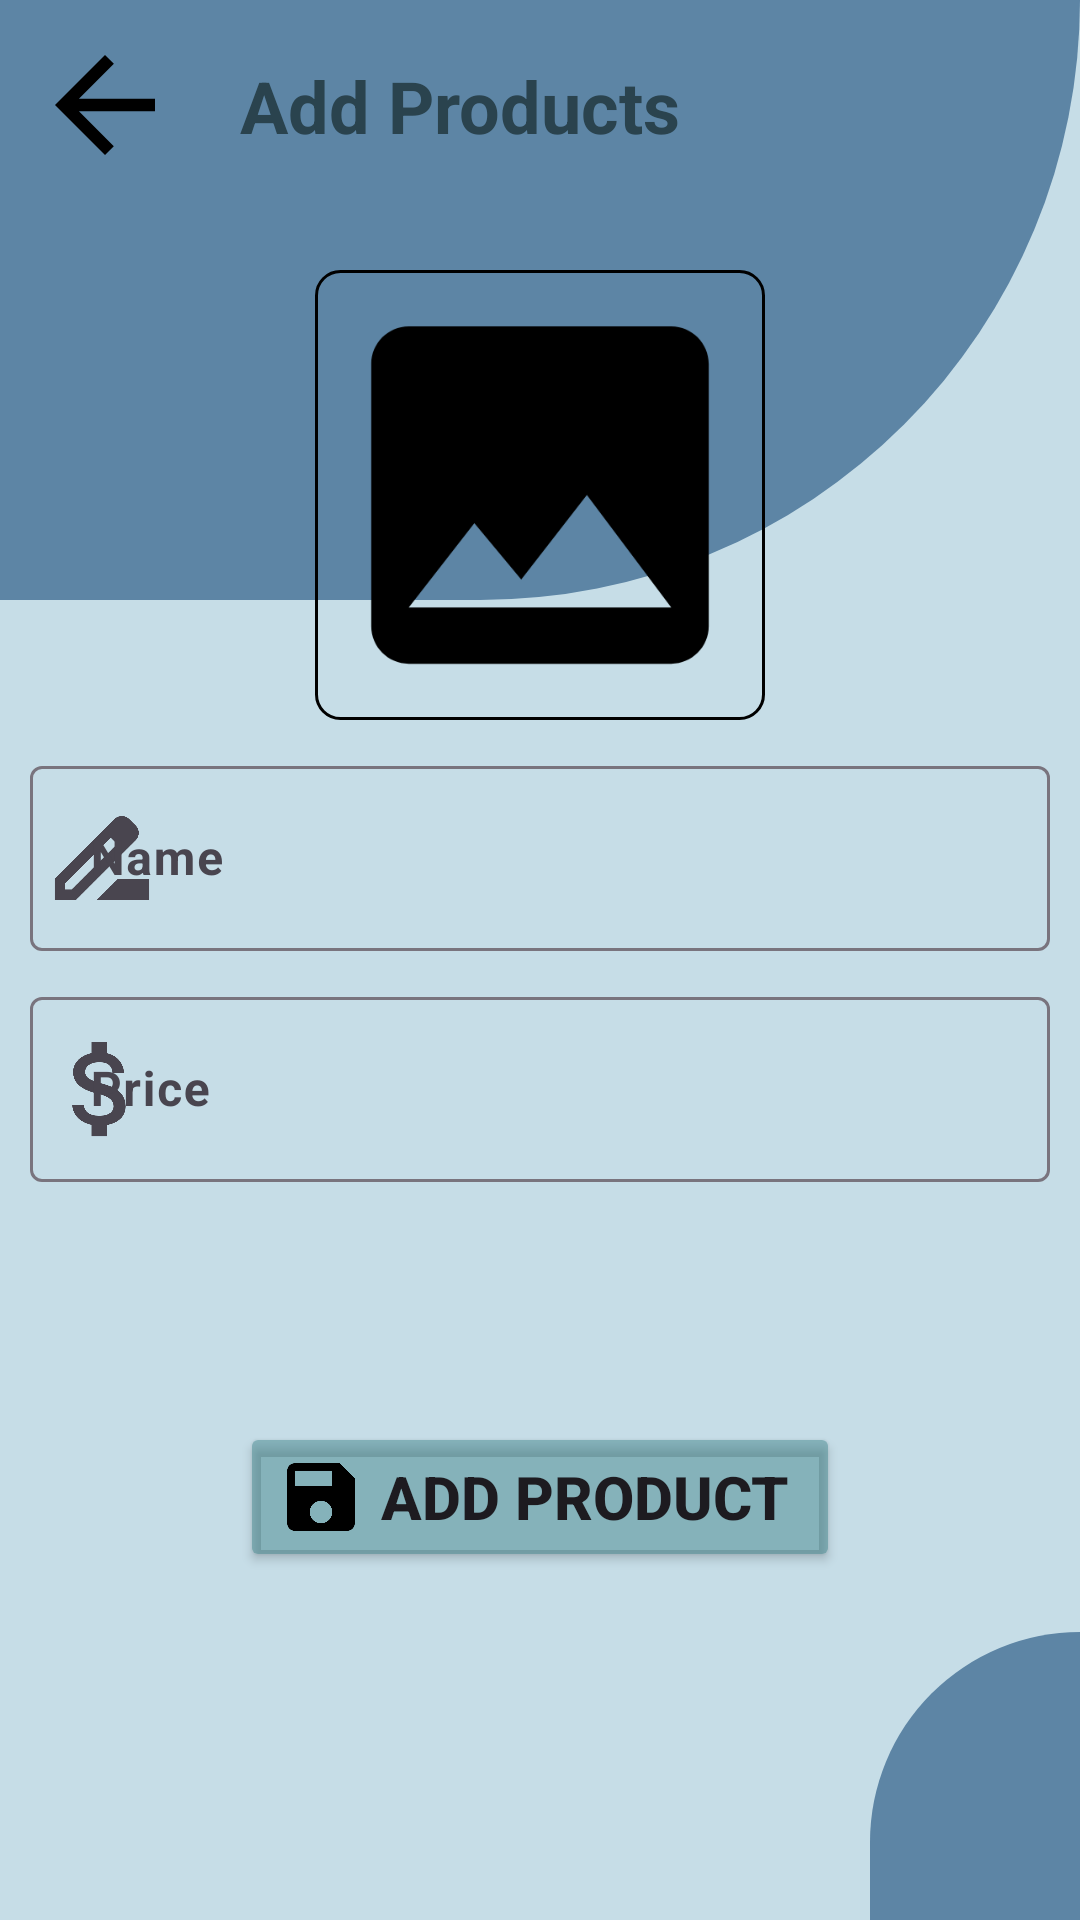

Android layout source for this screen:
<!-- AndroidManifest.xml: application theme Theme.DuAn1_QLKhoHang -->
<!-- res/layout/activity_create_product.xml -->
<?xml version="1.0" encoding="utf-8"?>

<RelativeLayout xmlns:android="http://schemas.android.com/apk/res/android"
    xmlns:app="http://schemas.android.com/apk/res-auto"
    xmlns:tools="http://schemas.android.com/tools"
    android:layout_width="match_parent"
    android:layout_height="match_parent"
    android:orientation="vertical"
    android:background="#c6dde7"
    tools:context=".Activities.activitiesCreate.CreateProduct_Activity">

    <View
        android:layout_width="match_parent"
        android:layout_height="200dp"
        android:background="@drawable/background_view2"
        android:id="@+id/topView"/>

    <ImageView
        android:layout_width="50dp"
        android:layout_height="50dp"
        android:src="@drawable/back"
        android:layout_marginTop="10dp"
        android:layout_marginLeft="10dp"
        android:id="@+id/btn_addProductBack"/>

    <TextView
        android:layout_width="wrap_content"
        android:layout_height="wrap_content"
        android:text="Add Products"
        android:textSize="24dp"
        android:textColor="#2A434E"
        android:textStyle="bold"
        android:layout_marginTop="19dp"
        android:layout_marginLeft="80dp"/>

    <ImageView
        android:layout_width="150dp"
        android:layout_height="150dp"
        android:layout_marginTop="90dp"
        android:src="@drawable/img"
        android:id="@+id/img_Product"
        android:background="@drawable/khung"
        android:layout_centerHorizontal="true"/>

    <com.google.android.material.textfield.TextInputLayout
        android:id="@+id/in_addName"
        android:layout_width="match_parent"
        android:layout_height="wrap_content"
        app:startIconDrawable="@drawable/name"
        android:layout_marginHorizontal="10dp"
        android:layout_below="@+id/img_Product"
        android:layout_marginTop="10dp">
        <com.google.android.material.textfield.TextInputEditText
            android:id="@+id/ed_addName"
            android:layout_width="match_parent"
            android:layout_height="wrap_content"
            android:textStyle="bold"
            android:padding="20dp"
            android:hint="Name"/>
    </com.google.android.material.textfield.TextInputLayout>

    <com.google.android.material.textfield.TextInputLayout
        android:id="@+id/in_addPrice"
        android:layout_width="match_parent"
        android:layout_height="wrap_content"
        app:startIconDrawable="@drawable/money"
        android:layout_marginHorizontal="10dp"
        android:layout_below="@id/in_addName"
        android:layout_marginTop="10dp">
        <com.google.android.material.textfield.TextInputEditText
            android:id="@+id/ed_addPrice"
            android:layout_width="match_parent"
            android:layout_height="wrap_content"
            android:textStyle="bold"
            android:padding="20dp"
            android:hint="Price"/>
    </com.google.android.material.textfield.TextInputLayout>

    <Spinner
        android:layout_width="match_parent"
        android:layout_height="50dp"
        android:layout_below="@+id/in_addPrice"
        android:layout_marginHorizontal="10dp"
        android:id="@+id/spn_ProductType"
        android:background="@android:color/transparent"
        android:layout_marginTop="10dp"/>

    <Button
        android:layout_width="match_parent"
        android:layout_height="50dp"
        android:text="Add Product"
        android:textSize="20sp"
        android:textStyle="bold"
        android:layout_marginHorizontal="80dp"
        android:layout_below="@id/spn_ProductType"
        android:layout_marginTop="20dp"
        android:backgroundTint="#7A3E8288"
        android:drawableLeft="@drawable/save"
        android:id="@+id/add_Product"/>

    <View
        android:layout_below="@+id/add_Product"
        android:layout_width="match_parent"
        android:layout_height="200dp"
        android:layout_marginLeft="290dp"
        android:layout_marginTop="20dp"
        android:background="@drawable/background_view1"/>

</RelativeLayout>
<!-- resources referenced by this layout -->
<resources>
  <!-- drawable back (drawable) -->
  <vector android:autoMirrored="true" android:height="42dp"
      android:tint="#000000" android:viewportHeight="24"
      android:viewportWidth="24" android:width="42dp" xmlns:android="http://schemas.android.com/apk/res/android">
      <path android:fillColor="@android:color/white" android:pathData="M20,11H7.83l5.59,-5.59L12,4l-8,8 8,8 1.41,-1.41L7.83,13H20v-2z"/>
  </vector>
  <!-- drawable background_view1 (drawable) -->
  <?xml version="1.0" encoding="utf-8"?>
  
  <selector xmlns:android="http://schemas.android.com/apk/res/android">
      <item>
          <shape android:shape="rectangle">
              <solid android:color="#5D85A5"/>
              <corners
                  android:topLeftRadius="900dp"
                  android:topRightRadius="0dp"
                  android:bottomLeftRadius="0dp"
                  android:bottomRightRadius="0dp"/>
          </shape>
      </item>
  </selector>
  <!-- drawable background_view2 (drawable) -->
  <?xml version="1.0" encoding="utf-8"?>
  
  <selector xmlns:android="http://schemas.android.com/apk/res/android">
      <item>
          <shape android:shape="rectangle">
              <solid android:color="#5D85A5"/>
              <corners
                  android:topLeftRadius="0dp"
                  android:topRightRadius="0dp"
                  android:bottomLeftRadius="0dp"
                  android:bottomRightRadius="900dp"/>
          </shape>
      </item>
  </selector>
  <!-- drawable img (drawable) -->
  <vector android:height="42dp" android:tint="#000000"
      android:viewportHeight="24" android:viewportWidth="24"
      android:width="42dp" xmlns:android="http://schemas.android.com/apk/res/android">
      <path android:fillColor="@android:color/white" android:pathData="M21,19V5c0,-1.1 -0.9,-2 -2,-2H5c-1.1,0 -2,0.9 -2,2v14c0,1.1 0.9,2 2,2h14c1.1,0 2,-0.9 2,-2zM8.5,13.5l2.5,3.01L14.5,12l4.5,6H5l3.5,-4.5z"/>
  </vector>
  <!-- drawable khung (drawable) -->
  <?xml version="1.0" encoding="utf-8"?>
  
  <shape xmlns:android="http://schemas.android.com/apk/res/android">
    <corners android:radius="8dp"/>
      <solid android:color="@android:color/transparent"/>
      <stroke android:color="@color/black"
          android:width="1dp"/>
  </shape>
  <!-- drawable name (drawable) -->
  <vector android:height="42dp" android:tint="#000000"
      android:viewportHeight="24" android:viewportWidth="24"
      android:width="42dp" xmlns:android="http://schemas.android.com/apk/res/android">
      <path android:fillColor="@android:color/white" android:pathData="M18.41,5.8L17.2,4.59c-0.78,-0.78 -2.05,-0.78 -2.83,0l-2.68,2.68L3,15.96V20h4.04l8.74,-8.74 2.63,-2.63c0.79,-0.78 0.79,-2.05 0,-2.83zM6.21,18H5v-1.21l8.66,-8.66 1.21,1.21L6.21,18zM11,20l4,-4h6v4H11z"/>
  </vector>
  <!-- drawable save (drawable) -->
  <vector android:height="30dp" android:tint="#000000"
      android:viewportHeight="24" android:viewportWidth="24"
      android:width="30dp" xmlns:android="http://schemas.android.com/apk/res/android">
      <path android:fillColor="@android:color/white" android:pathData="M17,3L5,3c-1.11,0 -2,0.9 -2,2v14c0,1.1 0.89,2 2,2h14c1.1,0 2,-0.9 2,-2L21,7l-4,-4zM12,19c-1.66,0 -3,-1.34 -3,-3s1.34,-3 3,-3 3,1.34 3,3 -1.34,3 -3,3zM15,9L5,9L5,5h10v4z"/>
  </vector>
  <style name="Theme.DuAn1_QLKhoHang" parent="Base.Theme.DuAn1_QLKhoHang" />
  <color name="black">#FF000000</color>
  <style name="Base.Theme.DuAn1_QLKhoHang" parent="Theme.Material3.DayNight.NoActionBar">
          
           <item name="colorPrimary">@color/black</item>
      </style>
</resources>
